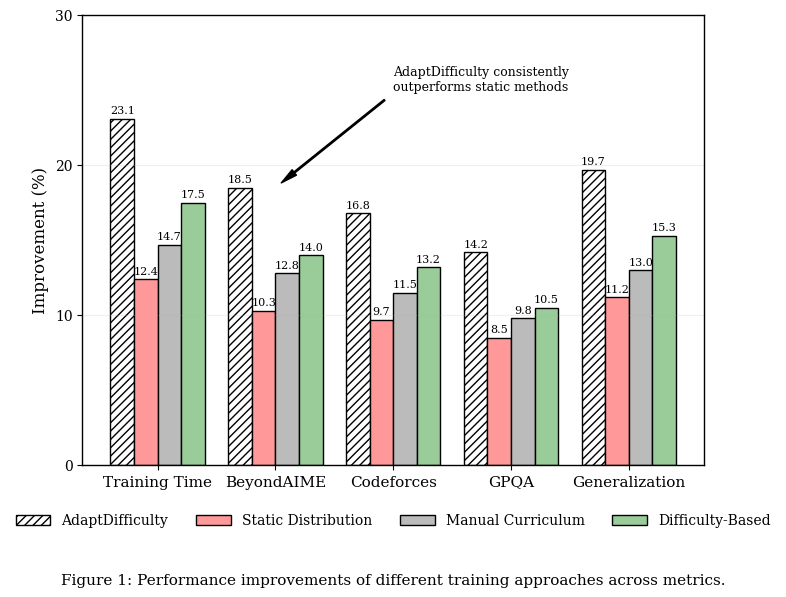

This figure's Python source:
#!/usr/bin/env python3
"""
Generate visualization for performance comparison between 
AdaptDifficulty and other training approaches for the Zhejianglab paper.
"""

import matplotlib.pyplot as plt
import numpy as np
import os
from matplotlib.ticker import MultipleLocator

# Create directory if it doesn't exist
os.makedirs('output', exist_ok=True)

# Set style for academic paper - clean, professional style with black outlines
plt.rcParams.update({
    'font.family': 'serif',
    'font.size': 11,
    'axes.labelsize': 12,
    'axes.titlesize': 12,
    'xtick.labelsize': 11,
    'ytick.labelsize': 10,
    'legend.fontsize': 10,
    'figure.figsize': (8, 6),
    'lines.linewidth': 1.5,
    'patch.linewidth': 1,
    'legend.frameon': True,
    'legend.framealpha': 1.0,
})

# Data
categories = ['Training Time', 'BeyondAIME', 'Codeforces', 'GPQA', 'Generalization']
adapt_difficulty = [23.1, 18.5, 16.8, 14.2, 19.7]  # Performance improvements in %
static_curriculum = [12.4, 10.3, 9.7, 8.5, 11.2]  # Performance improvements in %
manual_curriculum = [14.7, 12.8, 11.5, 9.8, 13.0]  # Additional data for completeness
difficulty_based = [17.5, 14.0, 13.2, 10.5, 15.3]   # Additional data for completeness

# Set width of bars
barWidth = 0.2
x = np.arange(len(categories))

# Create the figure
fig, ax = plt.subplots(figsize=(8, 6), dpi=300)

# Set width and positions for bars
x = np.arange(len(categories))
positions = [x - 1.5*barWidth, x - 0.5*barWidth, x + 0.5*barWidth, x + 1.5*barWidth]

# Create bars with hatching patterns similar to the generalization figure
bar1 = ax.bar(positions[0], adapt_difficulty, width=barWidth, edgecolor='black', 
              label='AdaptDifficulty', color='white', hatch='////', linewidth=1)
bar2 = ax.bar(positions[1], static_curriculum, width=barWidth, edgecolor='black',
              label='Static Distribution', color='#ff9999', linewidth=1) 
bar3 = ax.bar(positions[2], manual_curriculum, width=barWidth, edgecolor='black',
              label='Manual Curriculum', color='#bbbbbb', linewidth=1)
bar4 = ax.bar(positions[3], difficulty_based, width=barWidth, edgecolor='black', 
              label='Difficulty-Based', color='#99cc99', linewidth=1)

# Add data labels on top of bars
def add_labels(bars):
    for bar in bars:
        height = bar.get_height()
        ax.annotate(f'{height}',
                    xy=(bar.get_x() + bar.get_width() / 2, height),
                    xytext=(0, 2),  # Small vertical offset
                    textcoords="offset points",
                    ha='center', va='bottom', fontsize=8)

add_labels(bar1)
add_labels(bar2)
add_labels(bar3)
add_labels(bar4)

# Add clear black frame around the plot
for spine in ax.spines.values():
    spine.set_visible(True)
    spine.set_color('black')
    spine.set_linewidth(1.0)

# Customize axes and labels
ax.set_ylabel('Improvement (%)', fontweight='normal')
ax.set_xticks(x)
ax.set_xticklabels(categories)

# Set axis labels and limits
ax.set_ylim(0, 30)  # Similar to the example

# Configure y-axis ticks and grid
ax.yaxis.set_major_locator(MultipleLocator(10))
ax.yaxis.grid(True, linestyle='-', alpha=0.2)

# Add legend below the chart, similar to example
ax.legend(ncol=4, loc='upper center', bbox_to_anchor=(0.5, -0.08), frameon=False, handlelength=2.5)

# Optional annotation for key insight
ax.annotate('AdaptDifficulty consistently\noutperforms static methods', 
            xy=(1, adapt_difficulty[1]), xytext=(2, 25),
            arrowprops=dict(facecolor='black', shrink=0.05, width=1, headwidth=5),
            fontsize=9)

# Title below the figure like in the example
fig.text(0.5, 0.01, 'Figure 1: Performance improvements of different training approaches across metrics.', 
         ha='center', va='bottom', fontsize=11)

# Tight layout with space for the title
plt.tight_layout(rect=[0, 0.07, 1, 1])

# Save figure
plt.savefig('output/performance_comparison.png', dpi=300, bbox_inches='tight')
plt.savefig('performance_comparison.png', dpi=300, bbox_inches='tight')
plt.close()

print("Performance comparison visualization generated successfully.")
